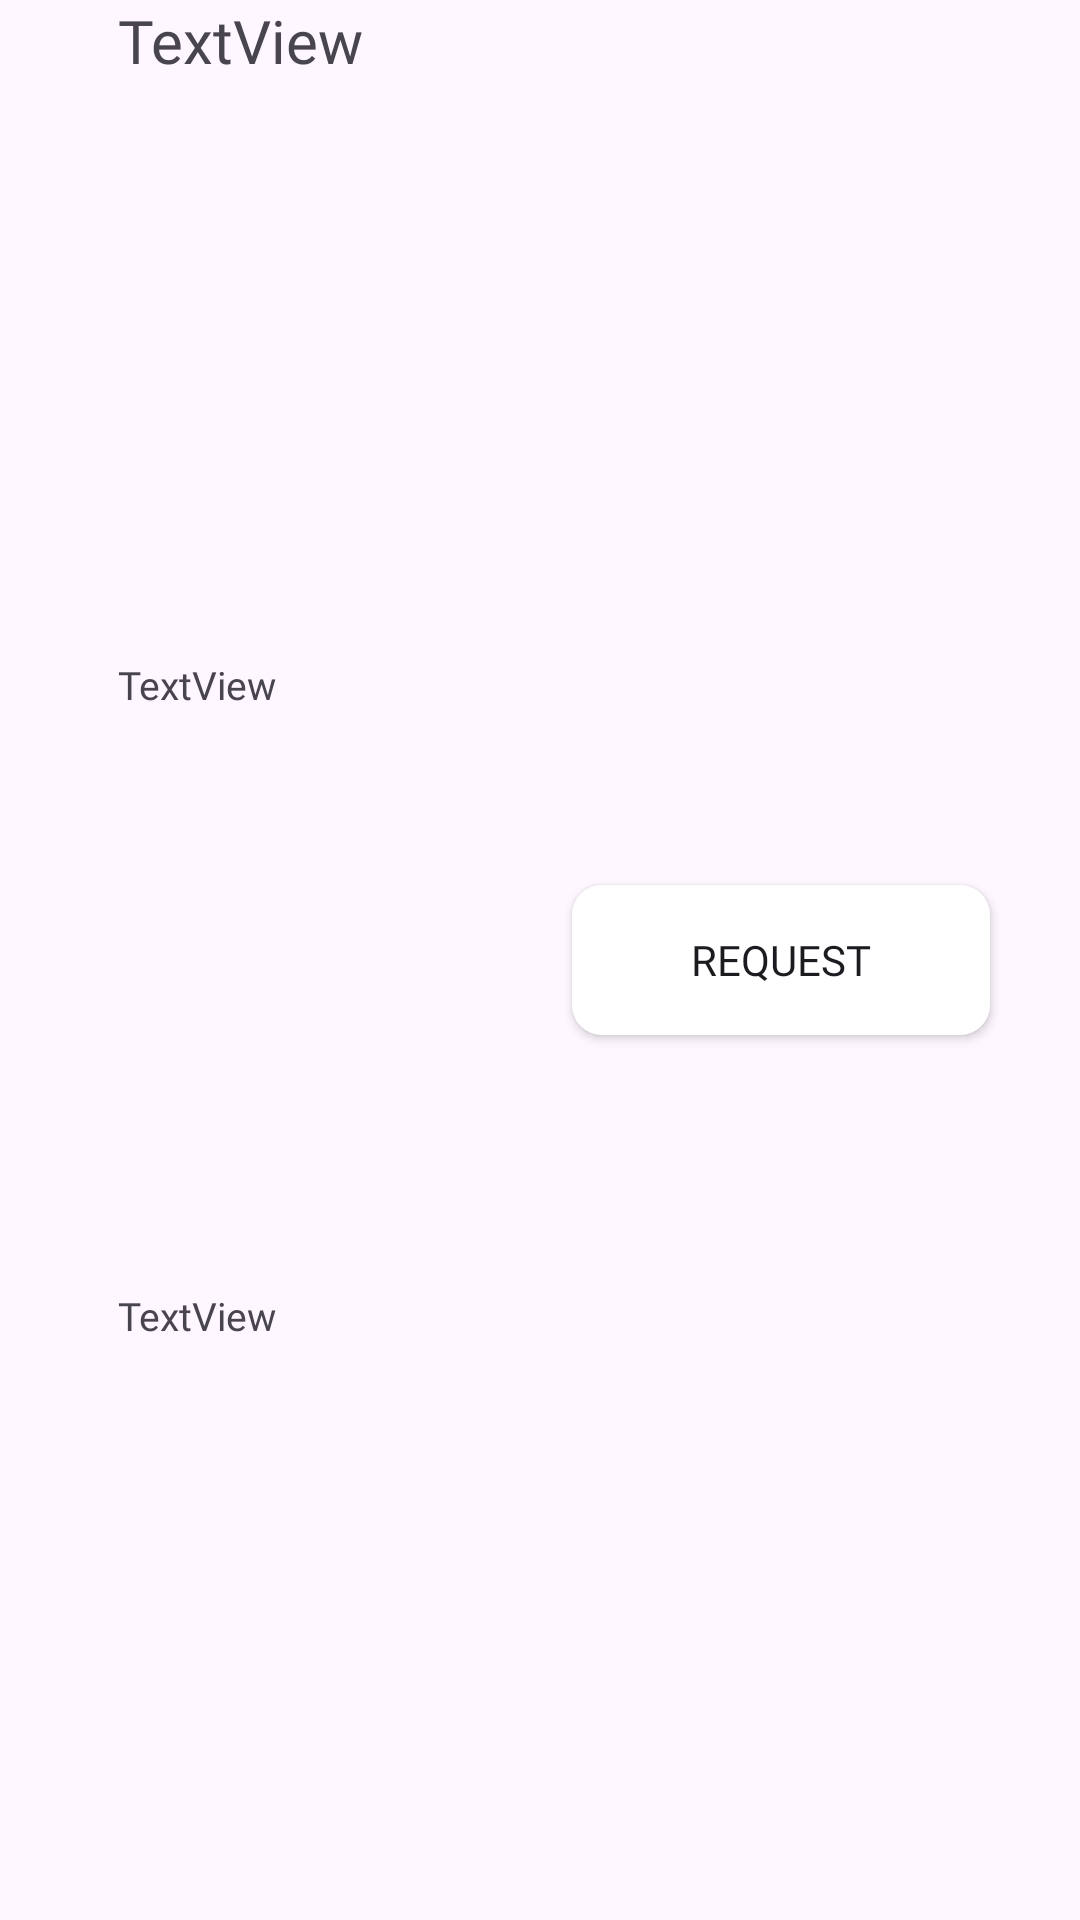

Layout XML and referenced resources for this Android screen:
<!-- AndroidManifest.xml: application theme Theme.Driveit -->
<!-- res/layout/list_teachers.xml -->
<?xml version="1.0" encoding="utf-8"?>
<LinearLayout xmlns:android="http://schemas.android.com/apk/res/android"
    xmlns:app="http://schemas.android.com/apk/res-auto"
    xmlns:tools="http://schemas.android.com/tools"
    android:layout_gravity="center_horizontal"
    android:layout_width="match_parent"
    android:layout_height="wrap_content">


    <ImageView
        android:id="@+id/profilePicIv"
        android:layout_width="wrap_content"
        android:layout_height="wrap_content"
        android:layout_gravity="left"
        android:layout_weight="1"
        tools:srcCompat="@tools:sample/avatars" />

    <LinearLayout
        android:layout_width="wrap_content"
        android:layout_height="match_parent"
        android:layout_weight="1"
        android:orientation="vertical">

        <TextView
            android:id="@+id/nameTv"
            android:fontFamily="@font/poppins_bold"
            android:textSize="20dp"
            android:layout_width="wrap_content"
            android:layout_height="wrap_content"
            android:layout_weight="1"
            android:text="TextView" />

        <TextView
            android:id="@+id/expTv"
            android:fontFamily="@font/poppins"
            android:textSize="13dp"
            android:layout_width="wrap_content"
            android:layout_height="wrap_content"
            android:layout_weight="1"
            android:text="TextView" />

        <TextView
            android:id="@+id/regionTv"
            android:fontFamily="@font/poppins"
            android:textSize="13dp"
            android:layout_width="wrap_content"
            android:layout_height="wrap_content"
            android:layout_weight="1"
            android:text="TextView" />

    </LinearLayout>

    <Button
        android:id="@+id/requestBtn"
        android:fontFamily="@font/poppins_semibold"
        android:layout_width="100dp"
        android:layout_height="wrap_content"
        android:layout_weight="1"
        android:background="@drawable/custombutton"
        android:layout_gravity="center"
        android:layout_marginHorizontal="30dp"
        android:text="Request" />

</LinearLayout>
<!-- resources referenced by this layout -->
<resources>
  <!-- drawable custombutton (drawable) -->
  <?xml version="1.0" encoding="utf-8"?>
  <layer-list  xmlns:android="http://schemas.android.com/apk/res/android">
      <item>
          <shape android:shape="rectangle">
              <solid android:color="@color/white"/>
              <corners android:radius="10dp"/>
              <size android:width="100dp" android:height="50dp"/>
          </shape>
      </item>
  </layer-list>
  <style name="Theme.Driveit" parent="Base.Theme.Driveit" />
  <color name="white">#FFFFFFFF</color>
  <style name="Base.Theme.Driveit" parent="Theme.Material3.DayNight.NoActionBar">
          
           <item name="colorPrimary">#0476D9</item>
      </style>
</resources>
